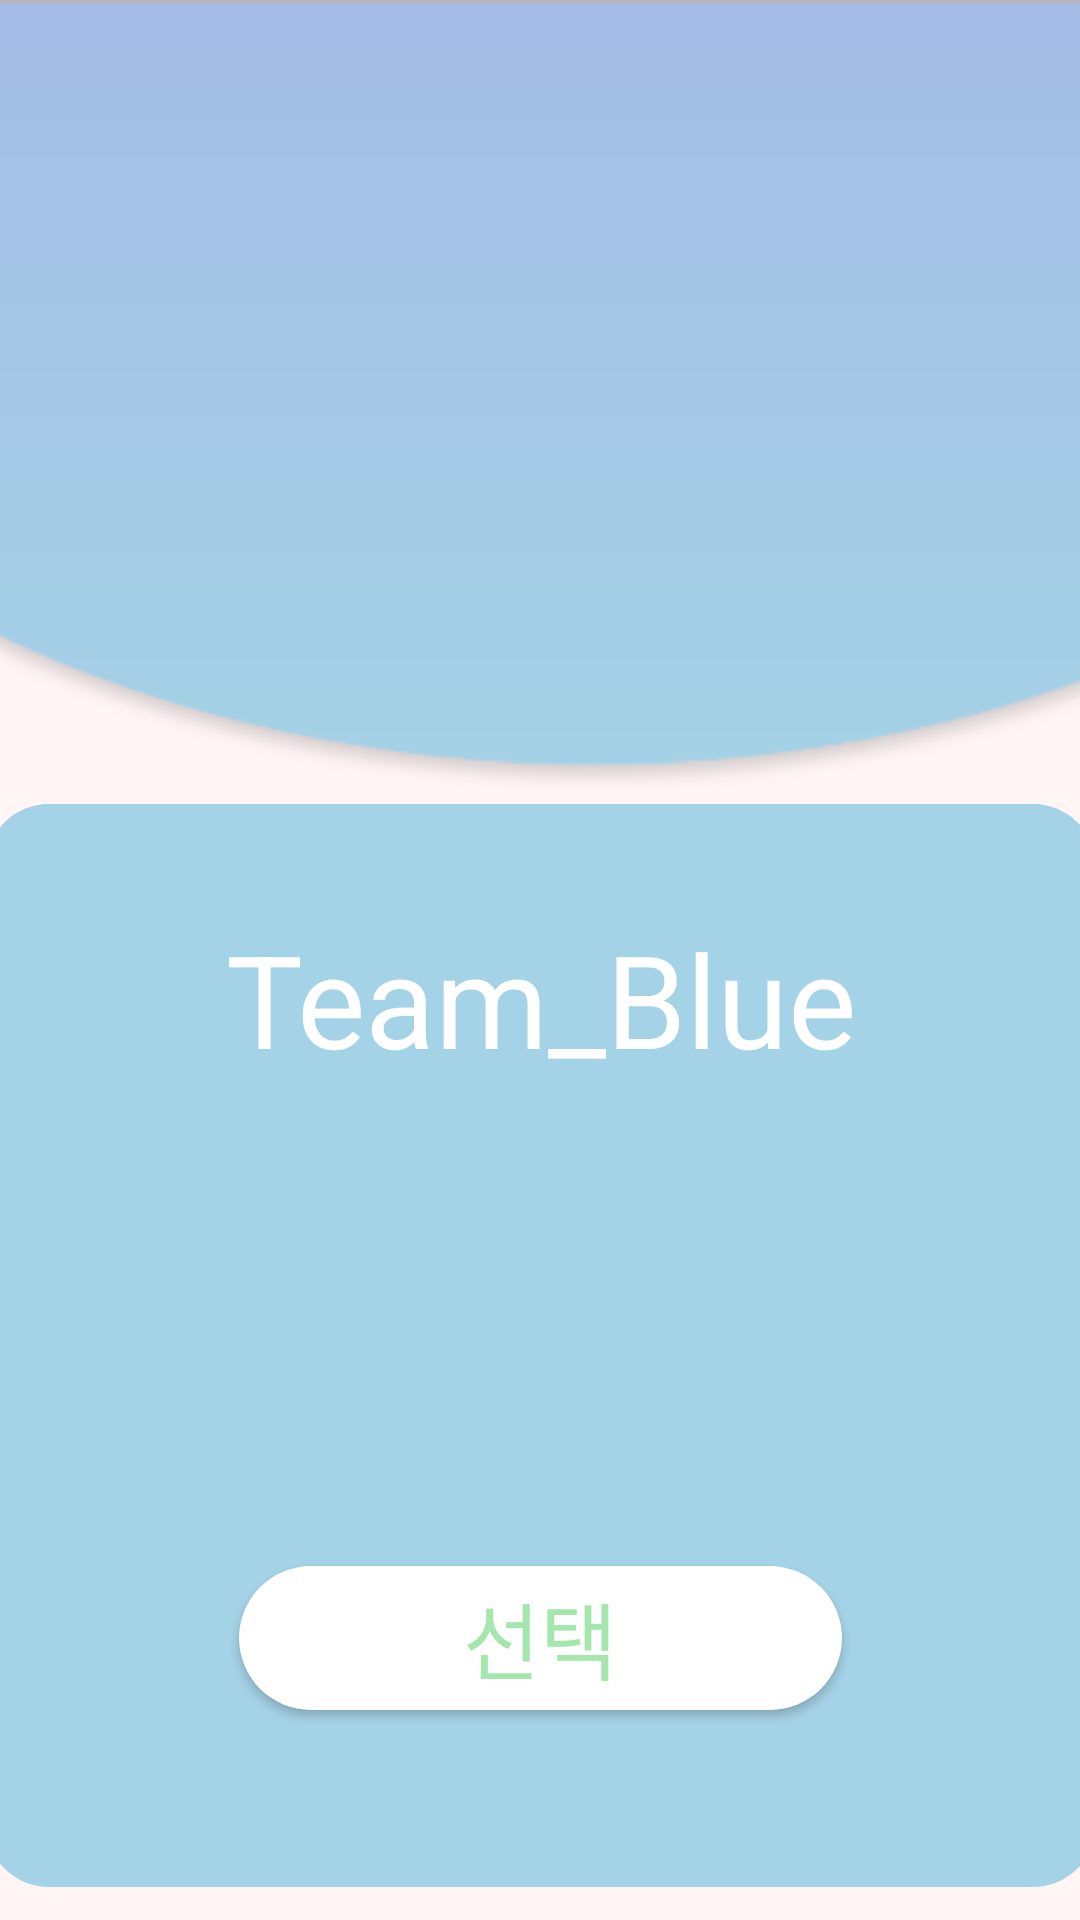

Here is an Android app screen rendered from its layout file. Give the layout XML and the strings, colors and styles it references.
<!-- AndroidManifest.xml: application theme AppTheme -->
<!-- res/layout/activity_blueteam.xml -->
<?xml version="1.0" encoding="utf-8"?>
<android.support.constraint.ConstraintLayout
    xmlns:android="http://schemas.android.com/apk/res/android"
    xmlns:app="http://schemas.android.com/apk/res-auto"
    xmlns:tools="http://schemas.android.com/tools"
    android:layout_width="match_parent"
    android:layout_height="match_parent"
    android:background="#fff5f5"
    tools:context=".BlueteamActivity">

    <ImageView
        android:id="@+id/teamblue_top"
        android:layout_width="500dp"
        android:layout_height="267dp"
        android:layout_marginTop="0dp"
        android:src="@drawable/back_blueteam_top"
        app:layout_constraintEnd_toEndOf="parent"
        app:layout_constraintStart_toStartOf="parent"
        app:layout_constraintTop_toTopOf="parent" />

    <View
        android:id="@+id/teamblue_mid"
        android:layout_width="370dp"
        android:layout_height="361dp"
        android:layout_marginEnd="8dp"
        android:layout_marginStart="8dp"
        android:layout_marginTop="1dp"
        android:background="@drawable/back_blueteam_mid"
        app:layout_constraintEnd_toEndOf="parent"
        app:layout_constraintStart_toStartOf="parent"
        app:layout_constraintTop_toBottomOf="@+id/teamblue_top" />

    <TextView
        android:id="@+id/teamblue_tv"
        android:layout_width="wrap_content"
        android:layout_height="wrap_content"
        android:layout_marginEnd="8dp"
        android:layout_marginStart="8dp"
        android:layout_marginTop="37dp"
        android:text="Team_Blue"
        android:textColor="#ffffff"
        android:textSize="43sp"
        app:layout_constraintEnd_toEndOf="parent"
        app:layout_constraintHorizontal_bias="0.503"
        app:layout_constraintStart_toStartOf="parent"
        app:layout_constraintTop_toBottomOf="@+id/teamblue_top" />

    <Button
        android:id="@+id/teamblue_btn"
        android:background="@drawable/back_btn_choice"
        android:layout_width="201dp"
        android:layout_height="48dp"
        android:layout_marginBottom="70dp"
        android:layout_marginEnd="8dp"
        android:layout_marginStart="8dp"
        android:text="선택"
        android:textColor="#a4e6ab"
        android:textSize="28sp"
        app:layout_constraintBottom_toBottomOf="parent"
        app:layout_constraintEnd_toEndOf="parent"
        app:layout_constraintStart_toStartOf="parent" />

</android.support.constraint.ConstraintLayout>
<!-- resources referenced by this layout -->
<resources>
  <!-- drawable back_blueteam_mid (drawable) -->
  <?xml version="1.0" encoding="utf-8"?>
  <selector xmlns:android="http://schemas.android.com/apk/res/android">
      <item android:state_focused="false" android:state_pressed="false">
          <shape>
              <solid android:color="#a4d2e6" />
              <corners android:radius="21dp" />
          </shape>
      </item>
  </selector>
  <!-- drawable back_blueteam_top: jpg bitmap (drawable, 5339 bytes) -->
  <!-- drawable back_btn_choice (drawable) -->
  <?xml version="1.0" encoding="utf-8"?>
  <selector xmlns:android="http://schemas.android.com/apk/res/android">
      <item android:state_focused="false" android:state_pressed="false">
          <shape>
              <solid android:color="#ffffff" />
              <corners android:radius="130dp" />
          </shape>
      </item>
  </selector>
  <style name="AppTheme" parent="Theme.AppCompat.Light.NoActionBar">
          
          <item name="colorPrimary">@color/colorPrimary</item>
          <item name="colorPrimaryDark">@color/colorPrimaryDark</item>
          <item name="colorAccent">@color/colorAccent</item>
          <item name="windowActionBar">false</item>
          <item name="windowNoTitle">true</item>
      </style>
  <!-- not gathered from this repository: default colours our renderer supplied (Android Studio template values) -->
  <color name="colorPrimary">#FF6200EE</color>
  <color name="colorPrimaryDark">#FF3700B3</color>
  <color name="colorAccent">#FF03DAC5</color>
</resources>
